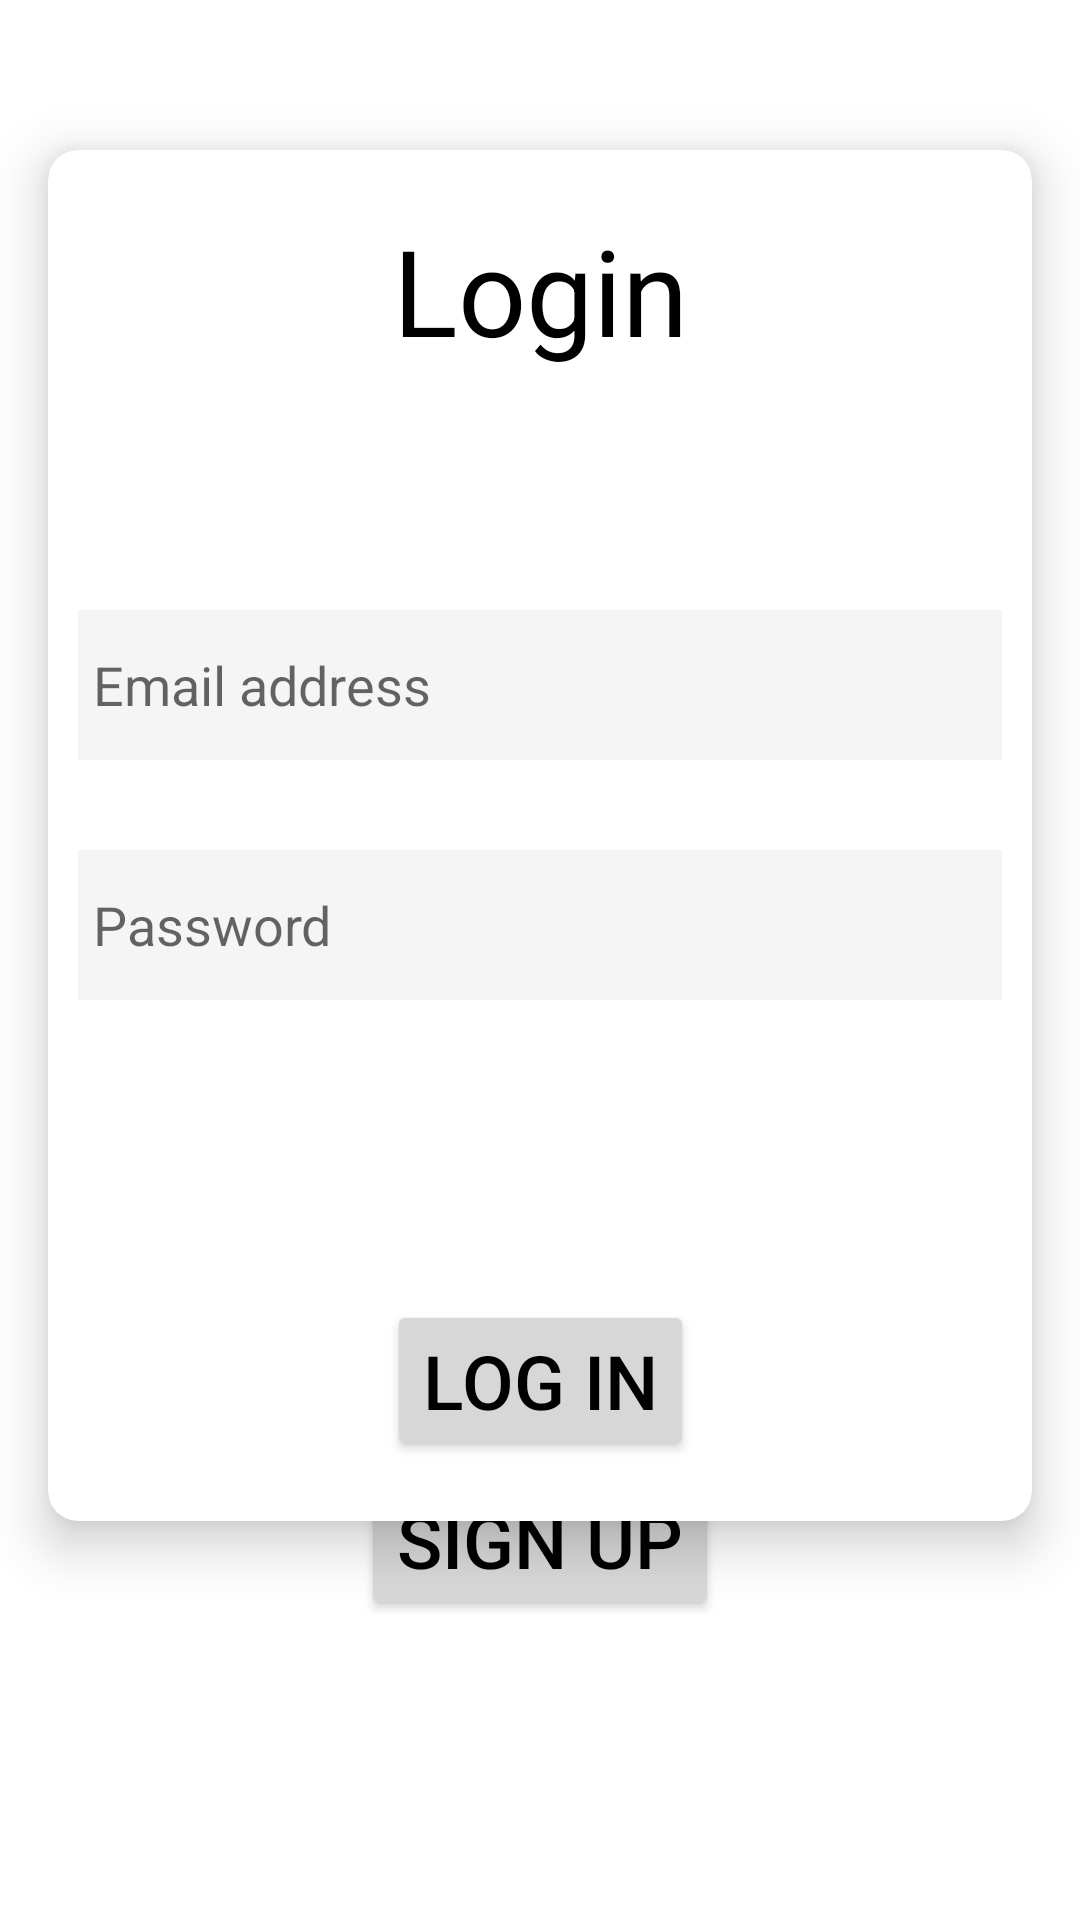

Layout XML and referenced resources for this Android screen:
<!-- AndroidManifest.xml: application theme Theme.SEProject -->
<!-- res/layout/activity_log_in.xml -->
<?xml version="1.0" encoding="utf-8"?>
<androidx.constraintlayout.widget.ConstraintLayout xmlns:android="http://schemas.android.com/apk/res/android"
    xmlns:app="http://schemas.android.com/apk/res-auto"
    xmlns:tools="http://schemas.android.com/tools"
    android:layout_width="match_parent"
    android:layout_height="match_parent"
    tools:context=".registration.LogIn">


    <androidx.cardview.widget.CardView
        android:id="@+id/cardView"
        android:layout_width="0dp"
        android:layout_height="wrap_content"
        android:layout_marginHorizontal="16dp"
        android:layout_marginTop="50dp"
        app:cardCornerRadius="10dp"
        app:cardElevation="10dp"
        app:layout_constraintEnd_toEndOf="parent"
        app:layout_constraintStart_toStartOf="parent"
        app:layout_constraintTop_toTopOf="parent">

        <androidx.constraintlayout.widget.ConstraintLayout
            android:layout_width="match_parent"
            android:layout_height="wrap_content"
            android:padding="10dp">

            <Space
                android:id="@+id/space1"
                android:layout_width="0dp"
                android:layout_height="10dp"
                app:layout_constraintBottom_toTopOf="@+id/textView"
                app:layout_constraintEnd_toEndOf="parent"
                app:layout_constraintStart_toStartOf="parent"
                app:layout_constraintTop_toTopOf="parent" />

            <TextView
                android:id="@+id/textView"
                android:layout_width="wrap_content"
                android:layout_height="wrap_content"
                android:text="Login"
                android:textColor="@color/black"
                android:textSize="40sp"

                app:layout_constraintEnd_toEndOf="parent"
                app:layout_constraintStart_toStartOf="parent"
                app:layout_constraintTop_toBottomOf="@id/space1" />

            <EditText
                android:id="@+id/emailEditText"
                android:layout_width="match_parent"
                android:layout_height="50dp"
                android:layout_marginTop="80dp"
                android:background="@color/light_gray"
                android:drawableLeft="@drawable/baseline_email_24"
                android:drawablePadding="10dp"
                android:hint="Email address"

                android:inputType="textEmailAddress"
                android:padding="5dp"

                app:layout_constraintStart_toStartOf="parent"
                app:layout_constraintTop_toBottomOf="@+id/textView" />

            <EditText
                android:id="@+id/passwordEditText"
                android:layout_width="match_parent"
                android:layout_height="50dp"
                android:layout_marginTop="30dp"
                android:background="@color/light_gray"
                android:drawableLeft="@drawable/baseline_lock_24"
                android:drawablePadding="10dp"
                android:hint="Password"

                android:inputType="textPassword"
                android:padding="5dp"

                app:layout_constraintStart_toStartOf="parent"
                app:layout_constraintTop_toBottomOf="@+id/emailEditText" />

            <Button
                android:id="@+id/logInButton"
                android:layout_width="wrap_content"
                android:layout_height="wrap_content"
                android:layout_marginTop="100dp"

                android:text="Log in"
                android:textColor="@color/black"
                android:textSize="25sp"

                android:backgroundTint="@color/dark_gray_button"
                app:layout_constraintEnd_toEndOf="parent"
                app:layout_constraintStart_toStartOf="parent"
                app:layout_constraintTop_toBottomOf="@+id/passwordEditText" />

            <ProgressBar
                android:id="@+id/progressBar"
                android:layout_width="wrap_content"

                android:layout_height="wrap_content"
                android:visibility="invisible"
                app:layout_constraintBottom_toBottomOf="@+id/logInButton"
                app:layout_constraintEnd_toEndOf="@id/logInButton"

                app:layout_constraintStart_toStartOf="@id/logInButton" />

            <Space
                android:id="@+id/space2"
                android:layout_width="0dp"
                android:layout_height="10dp"
                app:layout_constraintBottom_toBottomOf="parent"
                app:layout_constraintEnd_toEndOf="parent"
                app:layout_constraintStart_toStartOf="parent"
                app:layout_constraintTop_toBottomOf="@id/logInButton" />
        </androidx.constraintlayout.widget.ConstraintLayout>

    </androidx.cardview.widget.CardView>



    <TextView
        android:id="@+id/textView2"
        android:layout_width="wrap_content"
        android:layout_height="wrap_content"

        android:text="or"
        android:textSize="16sp"
        android:textColor="@color/black"

        app:layout_constraintEnd_toEndOf="parent"
        app:layout_constraintStart_toStartOf="parent"
        app:layout_constraintBottom_toTopOf="@id/signUpButton"

 />

    <Button
        android:id="@+id/signUpButton"
        android:layout_width="wrap_content"
        android:layout_height="wrap_content"

        android:text="Sign up"
        android:textSize="25sp"
        android:textColor="@color/black"
        android:backgroundTint="@color/dark_gray_button"

        app:layout_constraintBottom_toBottomOf="parent"
        app:layout_constraintEnd_toEndOf="parent"
        app:layout_constraintStart_toStartOf="parent"
        android:layout_marginBottom="100dp"/>





</androidx.constraintlayout.widget.ConstraintLayout>
<!-- resources referenced by this layout -->
<resources>
  <color name="black">#FF000000</color>
  <color name="dark_gray_button">#d7d7d7</color>
  <color name="light_gray">#f5f5f5</color>
  <style name="Theme.SEProject" parent="Theme.MaterialComponents.DayNight.NoActionBar">
          
          
  
      </style>
</resources>
